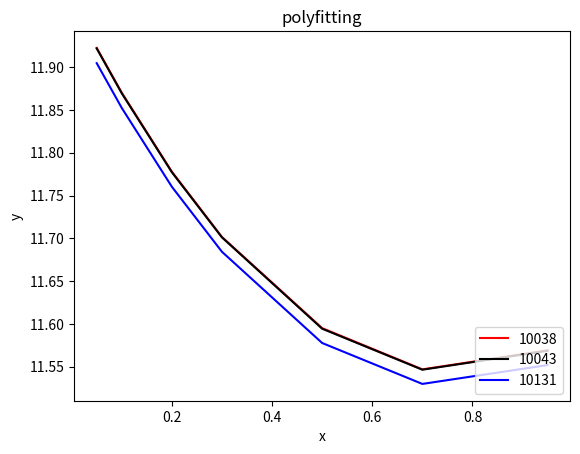

Write the Python code that produced this figure.
import numpy as np
import matplotlib.pyplot as plt
k10038=np.array([11.9226,11.8702,11.7779,11.7015,11.5949,11.5467,11.569])
k10043=np.array([11.92204,11.86958,11.77726,11.70106,11.59425,11.54631,11.56847])
k10131=np.array([11.90480,11.85243,11.76028,11.68422,11.57754,11.52969,11.55173])
k10226=np.array([12.49739,12.43561,12.32689,12.16463,12.07198,12.04660,12.08885])
h=np.array([0.05,0.1,0.2,0.3,0.5,0.7,0.95])

f1=np.polyfit(k10038,h,2)
p1 = np.poly1d(f1)
print('p1 is :\n',p1)
f2=np.polyfit(k10043,h,2)
p2 = np.poly1d(f2)
print('p2 is :\n',p2)
f3=np.polyfit(k10131,h,2)
p3 = np.poly1d(f3)
print('p3 is :\n',p3)
f4=np.polyfit(k10226,h,2)
p4 = np.poly1d(f4)
print('p4 is :\n',p4)
plot10038 = plt.plot(h, k10038, 'r',label='10038')
plot10043 = plt.plot(h, k10043, 'black',label='10043')
plot10131 = plt.plot(h, k10131, 'b',label='10131')
#plot10226 = plt.plot(h, k10226, 'b',label='10226')
plt.xlabel('x')
plt.ylabel('y')
plt.legend(loc=4) #指定legend的位置右下角
plt.title('polyfitting')
plt.show()